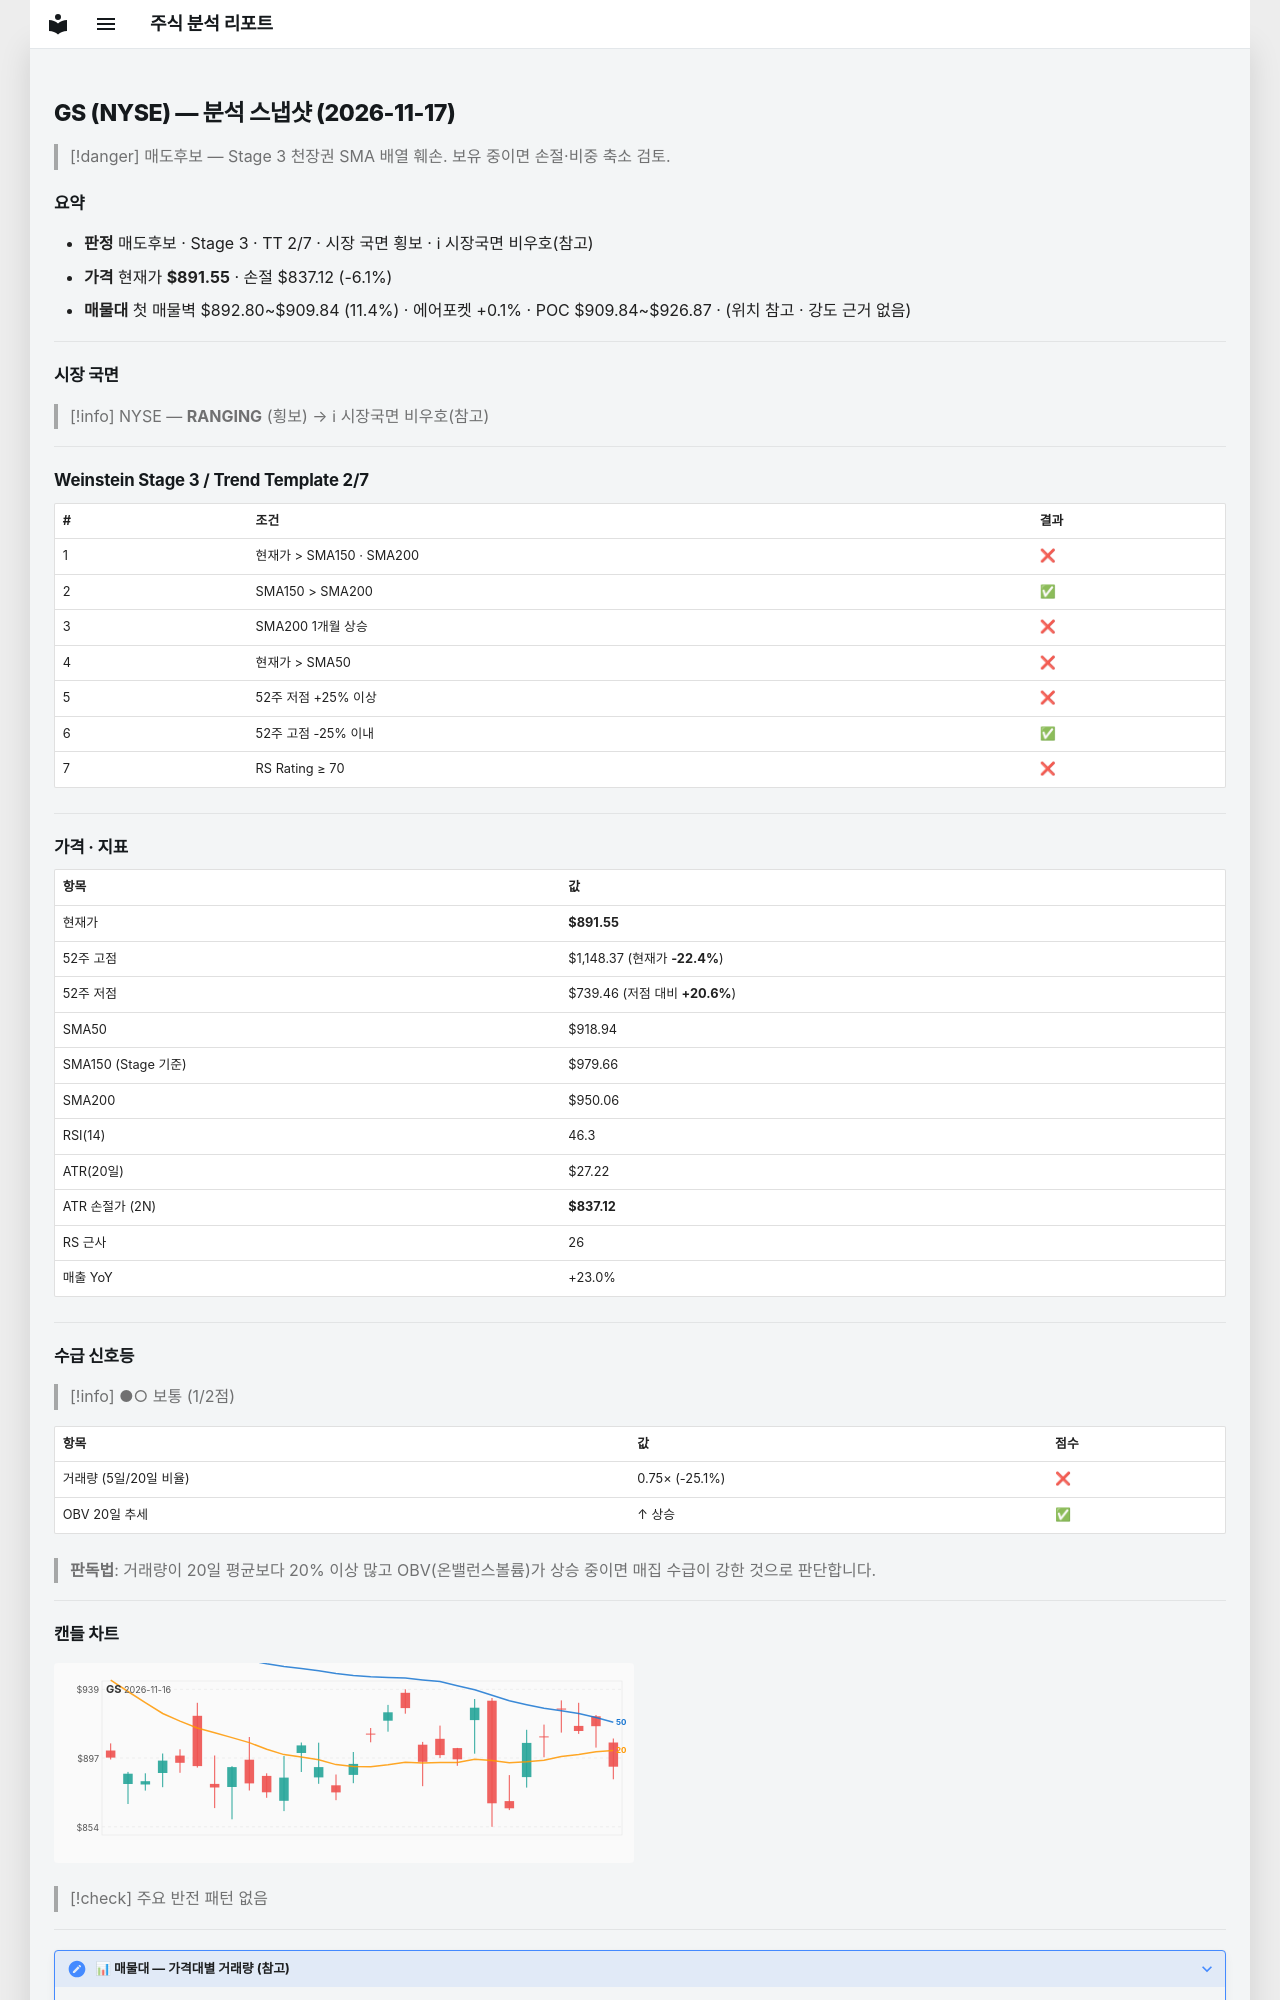

repository: soloandco/stock-reports · page: snapshots/GS-2026-11-17/index.html · generator: mkdocs

---
type: analysis-snapshot
title: GS 분석 스냅샷
ticker: GS
market: NYSE
created: 2026-11-17
updated: 2026-11-17
bar-date: 2026-11-16
verdict: 매도후보
real-rr: 4.72
sma50-gap-pct: -3.0
weekly-position: 저항대아래
weekly-overhead-price: 1148.37
weekly-overhead-pct: 28.8
stage: 3
trend-template-score: 2
tt-max: 7
ma-set: sma-50-150-200
price: 891.5499877929688
stop-price: 837.1172493533662
market-regime: RANGING
supply-demand-score: 1/2
supply-demand-label: 보통
status: tracking
tags:
  - stock-agent
  - watchlist
  - GS
  - analysis
related:
  - "[[analysis-template]]"
---

# GS (NYSE) — 분석 스냅샷 (2026-11-17)

> [!danger] 매도후보 — Stage 3 천장권
> SMA 배열 훼손. 보유 중이면 손절·비중 축소 검토.

## 요약

- **판정** 매도후보 · Stage 3 · TT 2/7 · 시장 국면 횡보 · ℹ 시장국면 비우호(참고)
- **가격** 현재가 **$891.55** · 손절 $837.12 (-6.1%)
- **매물대** 첫 매물벽 $892.80~$909.84 (11.4%) · 에어포켓 +0.1% · POC $909.84~$926.87 · (위치 참고 · 강도 근거 없음)

---

## 시장 국면

> [!info] NYSE — **RANGING** (횡보) → ℹ 시장국면 비우호(참고)

---

## Weinstein Stage 3 / Trend Template 2/7

| # | 조건 | 결과 |
|---|------|------|
| 1 | 현재가 > SMA150 · SMA200 | ❌ |
| 2 | SMA150 > SMA200 | ✅ |
| 3 | SMA200 1개월 상승 | ❌ |
| 4 | 현재가 > SMA50 | ❌ |
| 5 | 52주 저점 +25% 이상 | ❌ |
| 6 | 52주 고점 -25% 이내 | ✅ |
| 7 | RS Rating ≥ 70 | ❌ |

---

## 가격 · 지표

| 항목 | 값 |
|------|---|
| 현재가 | **$891.55** |
| 52주 고점 | $1,148.37 (현재가 **-22.4%**) |
| 52주 저점 | $739.46 (저점 대비 **+20.6%**) |
| SMA50 | $918.94 |
| SMA150 (Stage 기준) | $979.66 |
| SMA200 | $950.06 |
| RSI(14) | 46.3 |
| ATR(20일) | $27.22 |
| ATR 손절가 (2N) | **$837.12** |
| RS 근사 | 26 |
| 매출 YoY | +23.0% |

---
## 수급 신호등

> [!info] ●○ 보통 (1/2점)

| 항목 | 값 | 점수 |
|------|------|------|
| 거래량 (5일/20일 비율) | 0.75× (-25.1%) | ❌ |
| OBV 20일 추세 | ↑ 상승 | ✅ |

> **판독법**: 거래량이 20일 평균보다 20% 이상 많고 OBV(온밸런스볼륨)가 상승 중이면 매집 수급이 강한 것으로 판단합니다.

---
